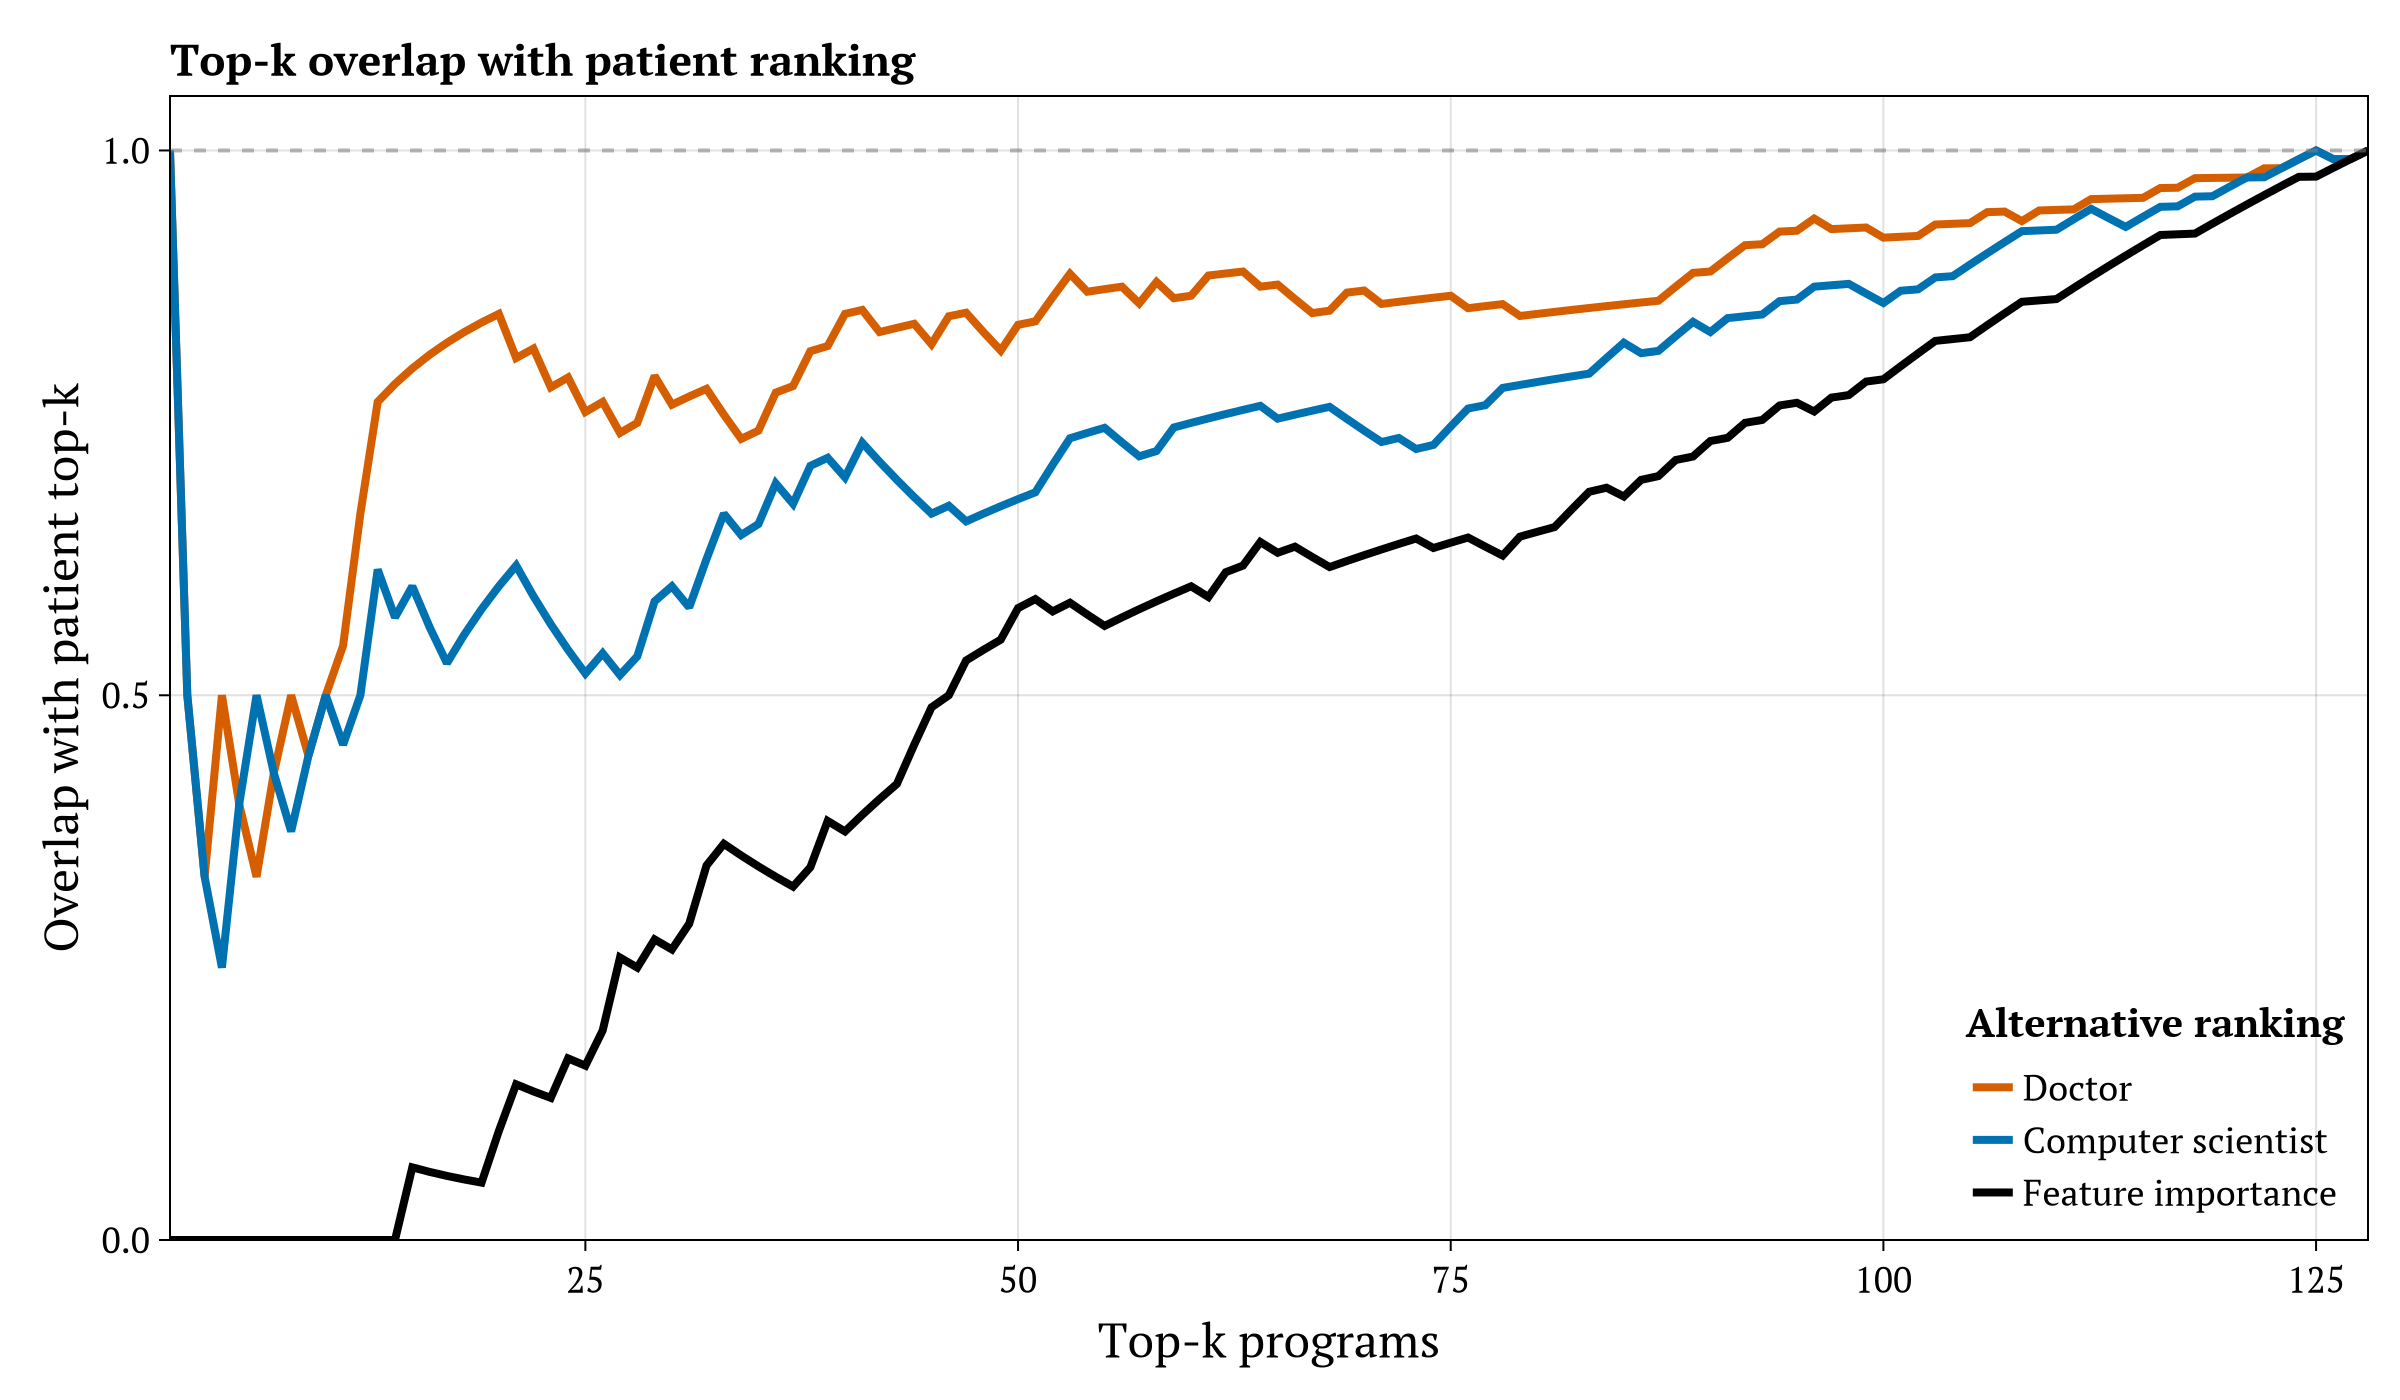

The table this chart was drawn from, first rows:
k, patient_doctor_overlap, patient_cs_overlap, patient_feature_importance_overlap
1, 1.0, 1.0, 0.0
2, 0.5, 0.5, 0.0
3, 0.3333, 0.3333, 0.0
4, 0.5, 0.25, 0.0
5, 0.4, 0.4, 0.0
6, 0.3333, 0.5, 0.0
7, 0.4286, 0.4286, 0.0
8, 0.5, 0.375, 0.0
9, 0.4444, 0.4444, 0.0
10, 0.5, 0.5, 0.0
11, 0.5455, 0.4545, 0.0
12, 0.6667, 0.5, 0.0
13, 0.7692, 0.6154, 0.0
14, 0.7857, 0.5714, 0.0
15, 0.8, 0.6, 0.06667
16, 0.8125, 0.5625, 0.0625
17, 0.8235, 0.5294, 0.05882
18, 0.8333, 0.5556, 0.05556
19, 0.8421, 0.5789, 0.05263
20, 0.85, 0.6, 0.1
21, 0.8095, 0.619, 0.1429
22, 0.8182, 0.5909, 0.1364
23, 0.7826, 0.5652, 0.1304
24, 0.7917, 0.5417, 0.1667
25, 0.76, 0.52, 0.16
26, 0.7692, 0.5385, 0.1923
27, 0.7407, 0.5185, 0.2593
28, 0.75, 0.5357, 0.25
29, 0.7931, 0.5862, 0.2759
30, 0.7667, 0.6, 0.2667
31, 0.7742, 0.5806, 0.2903
32, 0.7812, 0.625, 0.3438
33, 0.7576, 0.6667, 0.3636
34, 0.7353, 0.6471, 0.3529
35, 0.7429, 0.6571, 0.3429
36, 0.7778, 0.6944, 0.3333
37, 0.7838, 0.6757, 0.3243
38, 0.8158, 0.7105, 0.3421
39, 0.8205, 0.7179, 0.3846
40, 0.85, 0.7, 0.375
41, 0.8537, 0.7317, 0.3902
42, 0.8333, 0.7143, 0.4048
43, 0.8372, 0.6977, 0.4186
44, 0.8409, 0.6818, 0.4545
45, 0.8222, 0.6667, 0.4889
46, 0.8478, 0.6739, 0.5
47, 0.8511, 0.6596, 0.5319
48, 0.8333, 0.6667, 0.5417
49, 0.8163, 0.6735, 0.551
50, 0.84, 0.68, 0.58
51, 0.8431, 0.6863, 0.5882
52, 0.8654, 0.7115, 0.5769
53, 0.8868, 0.7358, 0.5849
54, 0.8704, 0.7407, 0.5741
55, 0.8727, 0.7455, 0.5636
56, 0.875, 0.7321, 0.5714
57, 0.8596, 0.7193, 0.5789
58, 0.8793, 0.7241, 0.5862
59, 0.8644, 0.7458, 0.5932
60, 0.8667, 0.75, 0.6
... 68 more rows
